Labelled photos from "split_data", an image-classification folder in mdtajuddin809/palm-Leaf-Disease-Detection. The possible labels are: boron deficiency, healthy, kalium, nitrogen deficiency.

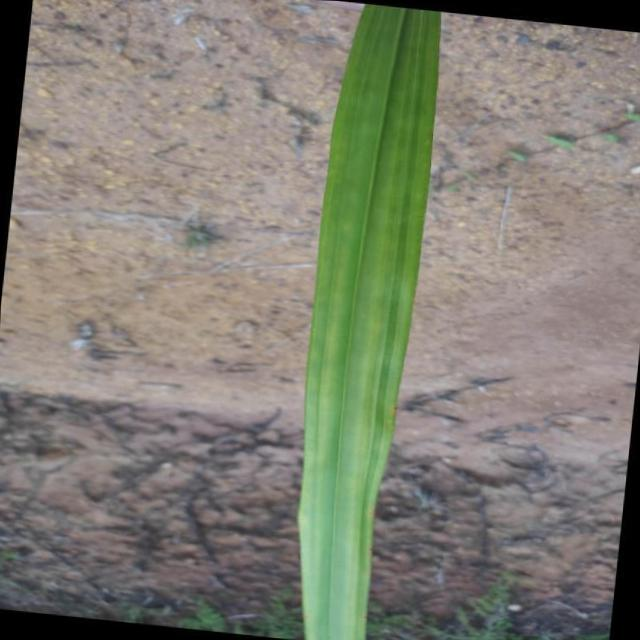
Label: nitrogen deficiency

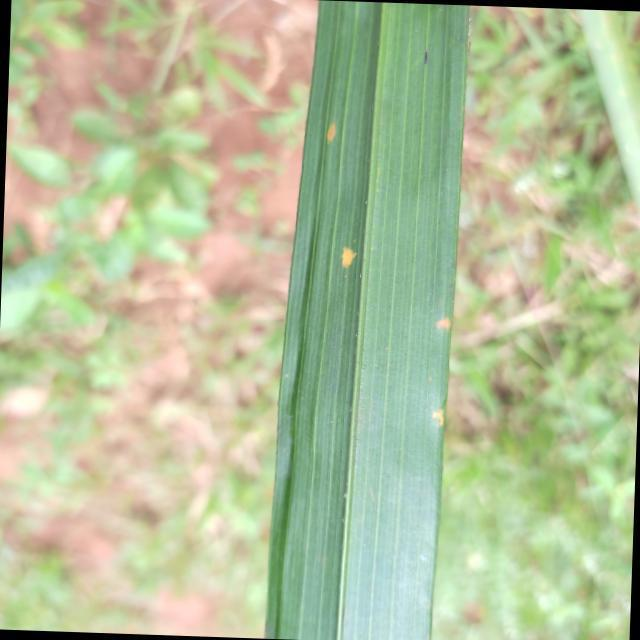
Label: kalium

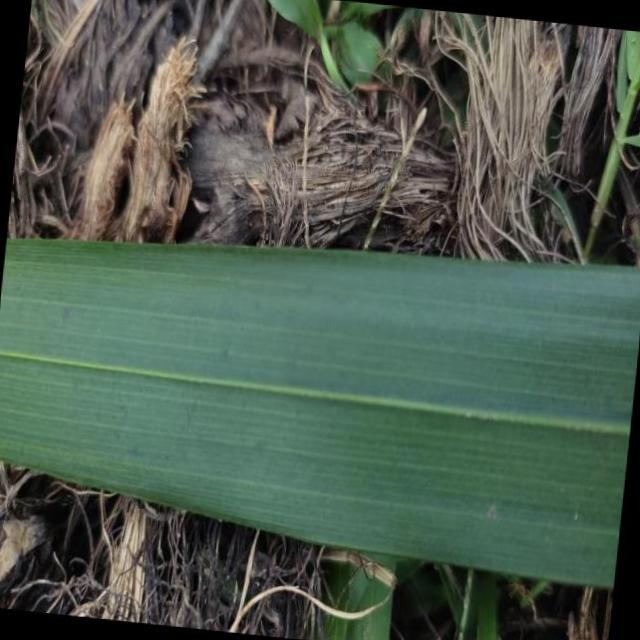
Label: healthy

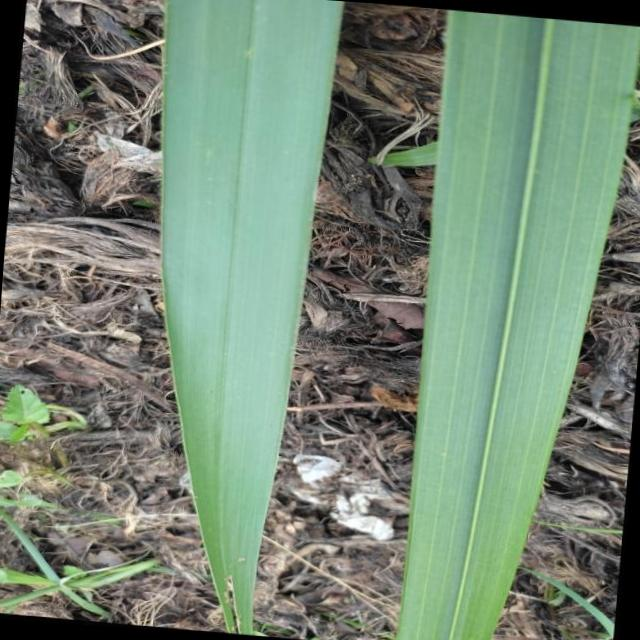
Label: healthy

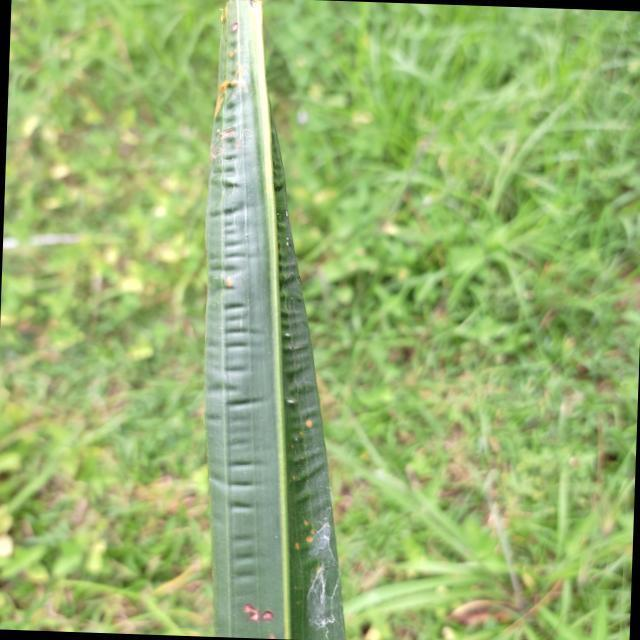
Label: boron deficiency

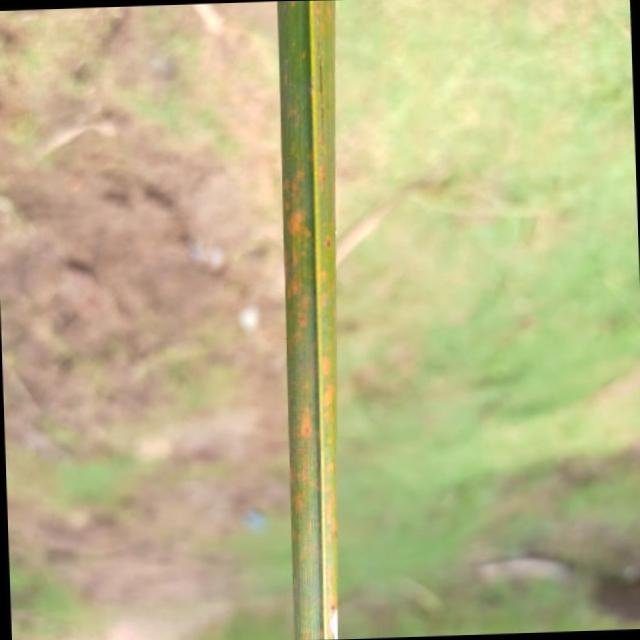
Label: kalium
